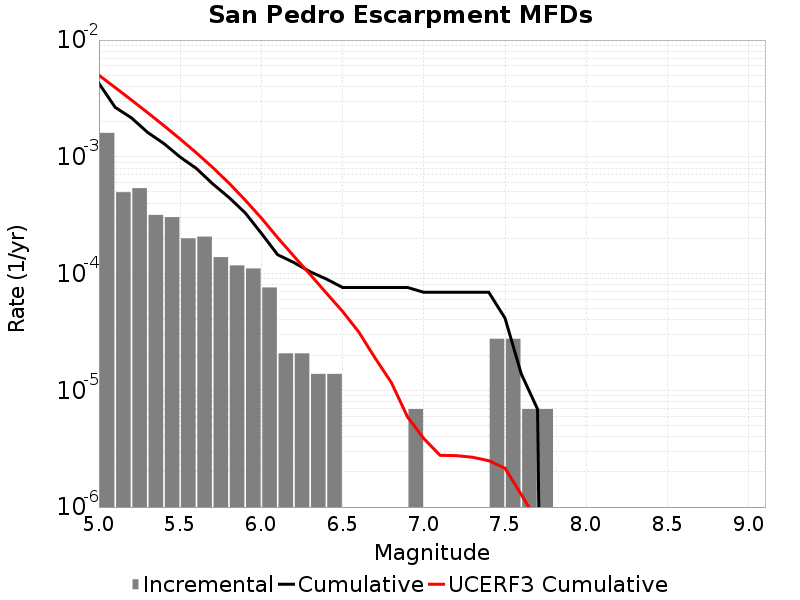

Source data for this figure (header and first rows):
Magnitude, Incremental Rate, Cumulative Rate, UCERF3 Cumulative Rate
5.05, 0.001603, 0.004256, 0.004993
5.15, 4.974696E-4, 0.002653, 0.003919
5.25, 5.389254E-4, 0.002156, 0.003065
5.35, 3.178278E-4, 0.001617, 0.002387
5.45, 3.0400918E-4, 0.001299, 0.001849
5.55, 2.003697E-4, 9.949392E-4, 0.001421
5.65, 2.07279E-4, 7.945695E-4, 0.001081
5.75, 1.3818599E-4, 5.872905E-4, 8.10974E-4
5.85, 1.174581E-4, 4.491045E-4, 5.965568E-4
5.95, 1.105488E-4, 3.3164638E-4, 4.262392E-4
6.05, 7.6002296E-5, 2.210976E-4, 2.9867186E-4
6.15, 2.0727899E-5, 1.450953E-4, 2.0302806E-4
6.25, 2.0727899E-5, 1.243674E-4, 1.4084487E-4
6.35, 1.38186E-5, 1.036395E-4, 9.8276716E-5
6.45, 1.38186E-5, 8.98209E-5, 6.80419E-5
6.55, 0.0, 7.6002296E-5, 4.7388825E-5
6.65, 0.0, 7.6002296E-5, 3.152185E-5
6.75, 0.0, 7.6002296E-5, 1.8918263E-5
6.85, 0.0, 7.6002296E-5, 1.1667407E-5
6.95, 6.9093E-6, 7.6002296E-5, 5.9078475E-6
7.05, 0.0, 6.9092996E-5, 3.8595686E-6
7.15, 0.0, 6.9092996E-5, 2.7748983E-6
7.25, 0.0, 6.9092996E-5, 2.756194E-6
7.35, 0.0, 6.9092996E-5, 2.6700345E-6
7.45, 2.76372E-5, 6.9092996E-5, 2.4957728E-6
7.55, 2.76372E-5, 4.1455798E-5, 2.1489986E-6
7.65, 6.9093E-6, 1.38186E-5, 1.2798913E-6
7.75, 6.9093E-6, 6.9093E-6, 7.5029334E-7
7.85, 0.0, 0.0, 2.6268884E-7
7.95, 0.0, 0.0, 4.9641077E-8
8.05, 0.0, 0.0, 0.0
8.15, 0.0, 0.0, 0.0
8.25, 0.0, 0.0, 0.0
8.35, 0.0, 0.0, 0.0
8.45, 0.0, 0.0, 0.0
8.55, 0.0, 0.0, 0.0
8.65, 0.0, 0.0, 0.0
8.75, 0.0, 0.0, 0.0
8.85, 0.0, 0.0, 0.0
8.95, 0.0, 0.0, 0.0
9.05, 0.0, 0.0, 0.0
